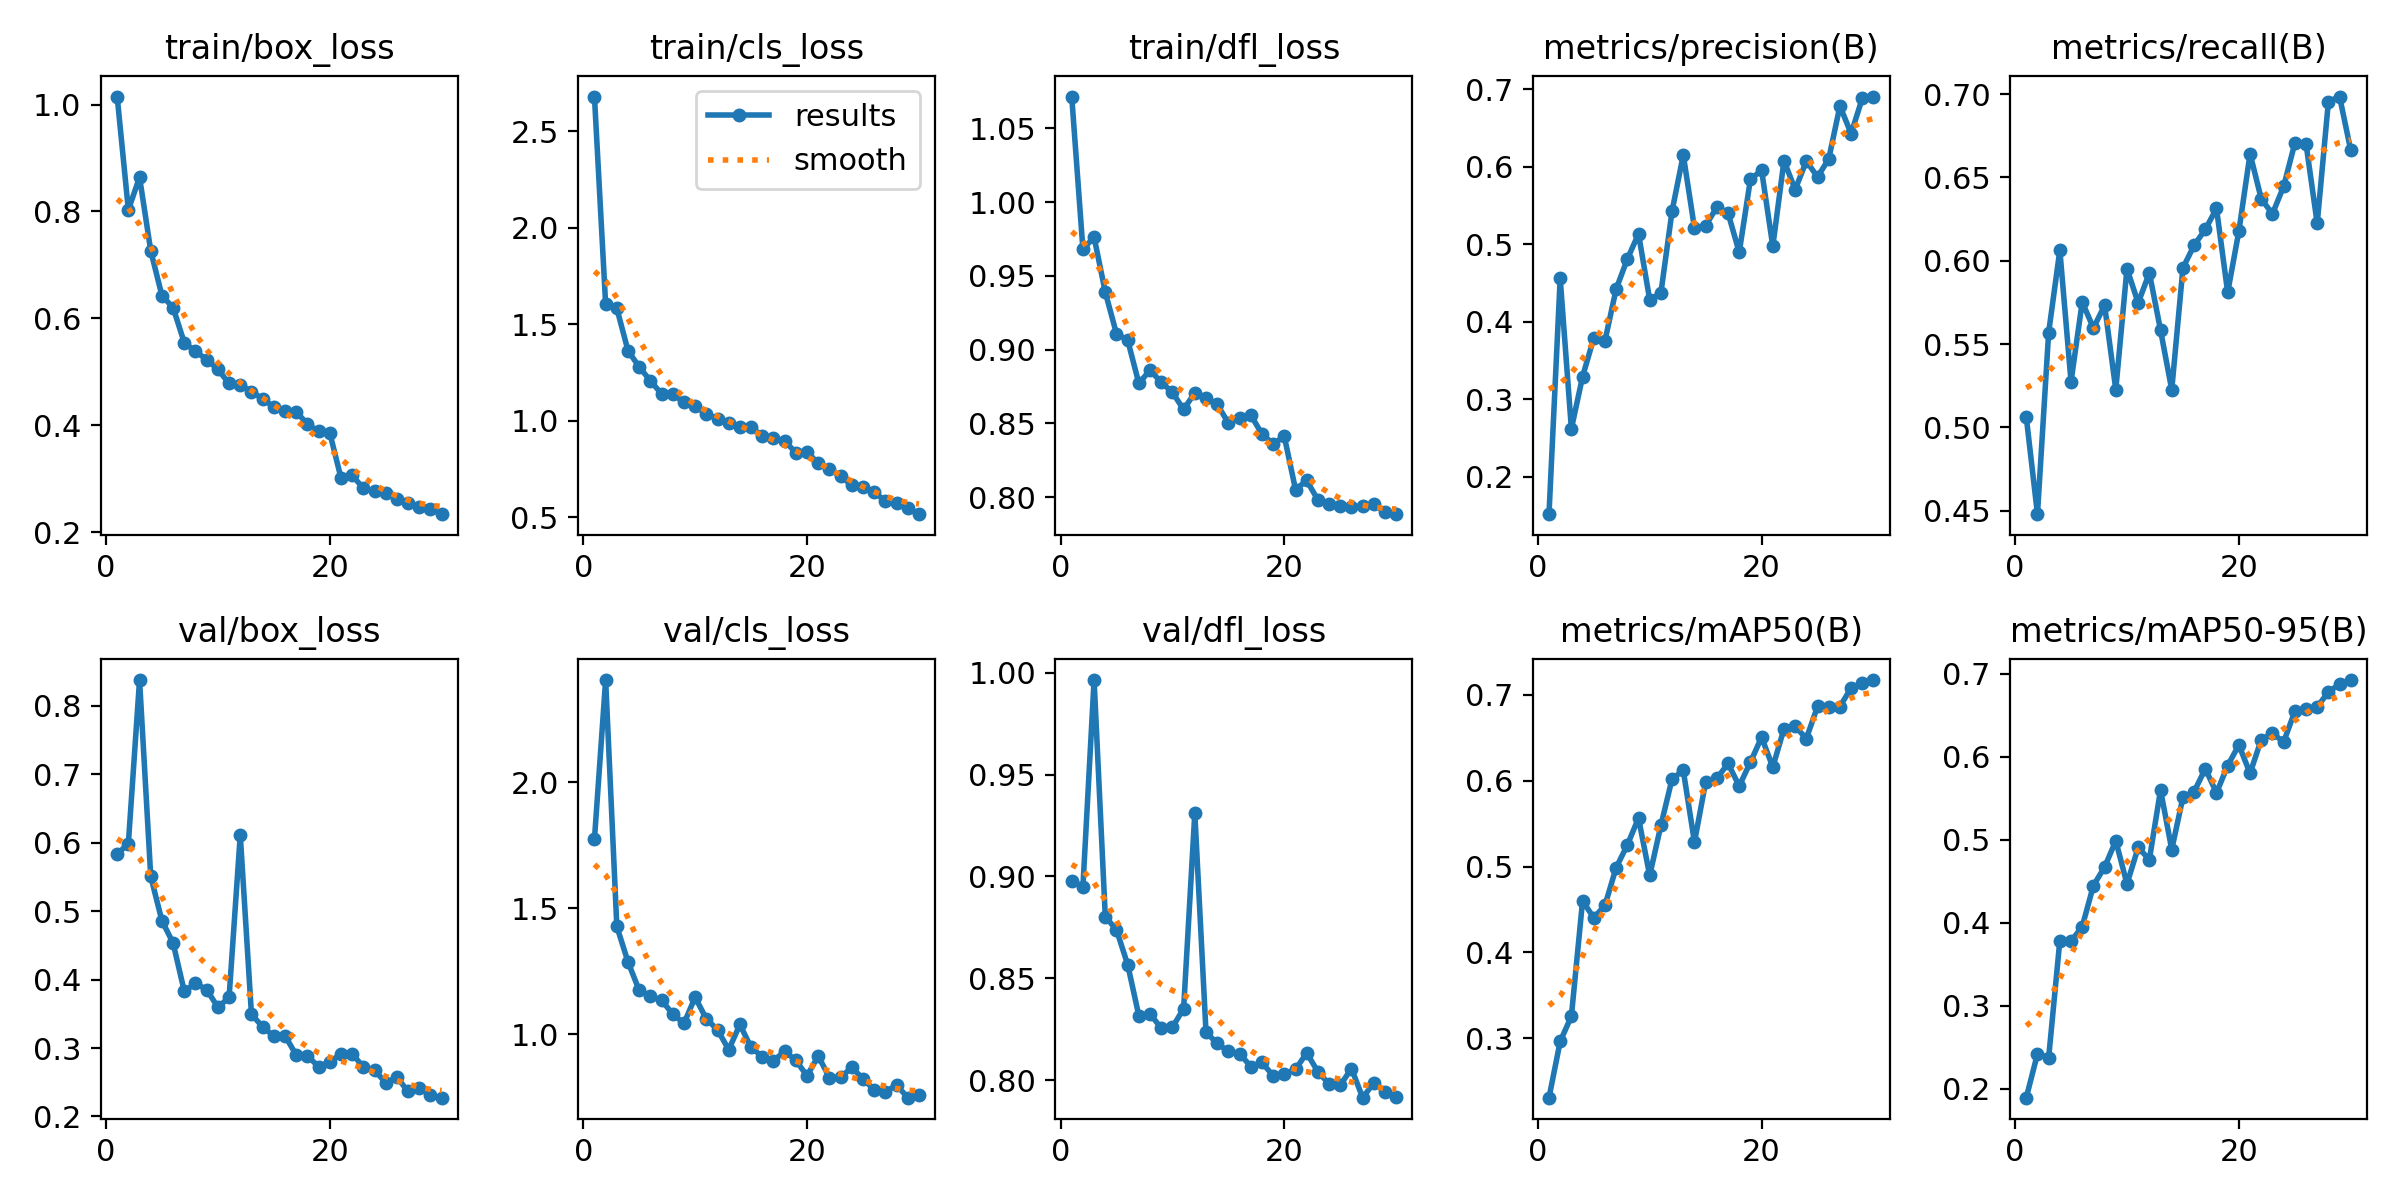

Values plotted in this chart, from the file beside it:
epoch, train/box_loss, train/cls_loss, train/dfl_loss, metrics/precision(B), metrics/recall(B), metrics/mAP50(B), metrics/mAP50-95(B), val/box_loss, val/cls_loss, val/dfl_loss, lr/pg0, lr/pg1, lr/pg2
1, 1.015, 2.681, 1.072, 0.1516, 0.5063, 0.2308, 0.1891, 0.5832, 1.775, 0.8978, 0.06286, 0.003129, 0.003129
2, 0.8028, 1.604, 0.968, 0.4558, 0.448, 0.2963, 0.2419, 0.5988, 2.407, 0.895, 0.02522, 0.006076, 0.006076
3, 0.8639, 1.583, 0.9762, 0.2618, 0.557, 0.3256, 0.2372, 0.8377, 1.429, 0.9965, 0.007258, 0.007258, 0.007258
4, 0.7262, 1.363, 0.9389, 0.3291, 0.6064, 0.4599, 0.3784, 0.5507, 1.287, 0.8802, 0.007003, 0.007003, 0.007003
5, 0.6424, 1.279, 0.9107, 0.3785, 0.5275, 0.4403, 0.3776, 0.486, 1.174, 0.8737, 0.006747, 0.006747, 0.006747
6, 0.6197, 1.207, 0.9064, 0.3753, 0.5753, 0.4547, 0.3952, 0.4533, 1.151, 0.8567, 0.006491, 0.006491, 0.006491
7, 0.5541, 1.139, 0.8771, 0.442, 0.5597, 0.4986, 0.4447, 0.3827, 1.135, 0.8316, 0.006235, 0.006235, 0.006235
8, 0.5382, 1.137, 0.886, 0.4807, 0.5733, 0.5251, 0.4669, 0.3946, 1.081, 0.8325, 0.005979, 0.005979, 0.005979
9, 0.5225, 1.097, 0.8778, 0.5133, 0.5227, 0.5565, 0.4985, 0.3853, 1.044, 0.8255, 0.005723, 0.005723, 0.005723
10, 0.5044, 1.075, 0.871, 0.4282, 0.5953, 0.4895, 0.4466, 0.3595, 1.147, 0.826, 0.005467, 0.005467, 0.005467
11, 0.4779, 1.034, 0.8594, 0.437, 0.5747, 0.5479, 0.4905, 0.3738, 1.061, 0.835, 0.005212, 0.005212, 0.005212
12, 0.4758, 1.012, 0.8707, 0.5428, 0.5928, 0.6021, 0.4759, 0.6112, 1.018, 0.9311, 0.004956, 0.004956, 0.004956
13, 0.4628, 0.9877, 0.8669, 0.6151, 0.5584, 0.6119, 0.5598, 0.3494, 0.939, 0.8235, 0.0047, 0.0047, 0.0047
14, 0.4492, 0.9656, 0.8628, 0.5208, 0.5226, 0.5283, 0.488, 0.3309, 1.039, 0.818, 0.004444, 0.004444, 0.004444
15, 0.4342, 0.9689, 0.8502, 0.5239, 0.5957, 0.5984, 0.5509, 0.3174, 0.9476, 0.8141, 0.004188, 0.004188, 0.004188
16, 0.4255, 0.92, 0.8537, 0.5477, 0.6093, 0.6026, 0.5576, 0.3179, 0.9113, 0.813, 0.003932, 0.003932, 0.003932
17, 0.4251, 0.9117, 0.8556, 0.5402, 0.6188, 0.62, 0.5854, 0.2898, 0.895, 0.8066, 0.003677, 0.003677, 0.003677
18, 0.4019, 0.8953, 0.8428, 0.4895, 0.6314, 0.5938, 0.5563, 0.2886, 0.9329, 0.8086, 0.003421, 0.003421, 0.003421
19, 0.3884, 0.834, 0.836, 0.5835, 0.581, 0.6216, 0.5891, 0.2727, 0.8965, 0.8021, 0.003165, 0.003165, 0.003165
20, 0.3856, 0.839, 0.8411, 0.5953, 0.6178, 0.6506, 0.614, 0.2798, 0.8352, 0.8029, 0.002909, 0.002909, 0.002909
21, 0.3013, 0.7786, 0.8051, 0.4972, 0.6642, 0.6158, 0.5798, 0.2912, 0.9141, 0.8052, 0.002653, 0.002653, 0.002653
22, 0.3058, 0.7495, 0.8112, 0.6075, 0.6371, 0.6603, 0.6205, 0.2916, 0.8278, 0.8133, 0.002397, 0.002397, 0.002397
23, 0.2821, 0.7109, 0.798, 0.5704, 0.6282, 0.6631, 0.6281, 0.2722, 0.8293, 0.8041, 0.002142, 0.002142, 0.002142
24, 0.2759, 0.6663, 0.7954, 0.6072, 0.6447, 0.6491, 0.6175, 0.2676, 0.8684, 0.7981, 0.001886, 0.001886, 0.001886
25, 0.2725, 0.6551, 0.794, 0.5866, 0.6705, 0.6865, 0.6545, 0.2491, 0.8238, 0.7974, 0.00163, 0.00163, 0.00163
26, 0.2619, 0.6295, 0.7935, 0.61, 0.6702, 0.6856, 0.6573, 0.2573, 0.7793, 0.8057, 0.001374, 0.001374, 0.001374
27, 0.2546, 0.5835, 0.7936, 0.6782, 0.6225, 0.6863, 0.6598, 0.2365, 0.7717, 0.7913, 0.001118, 0.001118, 0.001118
28, 0.2474, 0.5743, 0.795, 0.6426, 0.6955, 0.7079, 0.6779, 0.2414, 0.7986, 0.7986, 0.0008623, 0.0008623, 0.0008623
29, 0.2423, 0.5474, 0.7896, 0.6883, 0.6986, 0.7132, 0.6873, 0.2308, 0.7484, 0.7941, 0.0006065, 0.0006065, 0.0006065
30, 0.2334, 0.5155, 0.7884, 0.6904, 0.6662, 0.7172, 0.6922, 0.2274, 0.7587, 0.7918, 0.0003506, 0.0003506, 0.0003506
